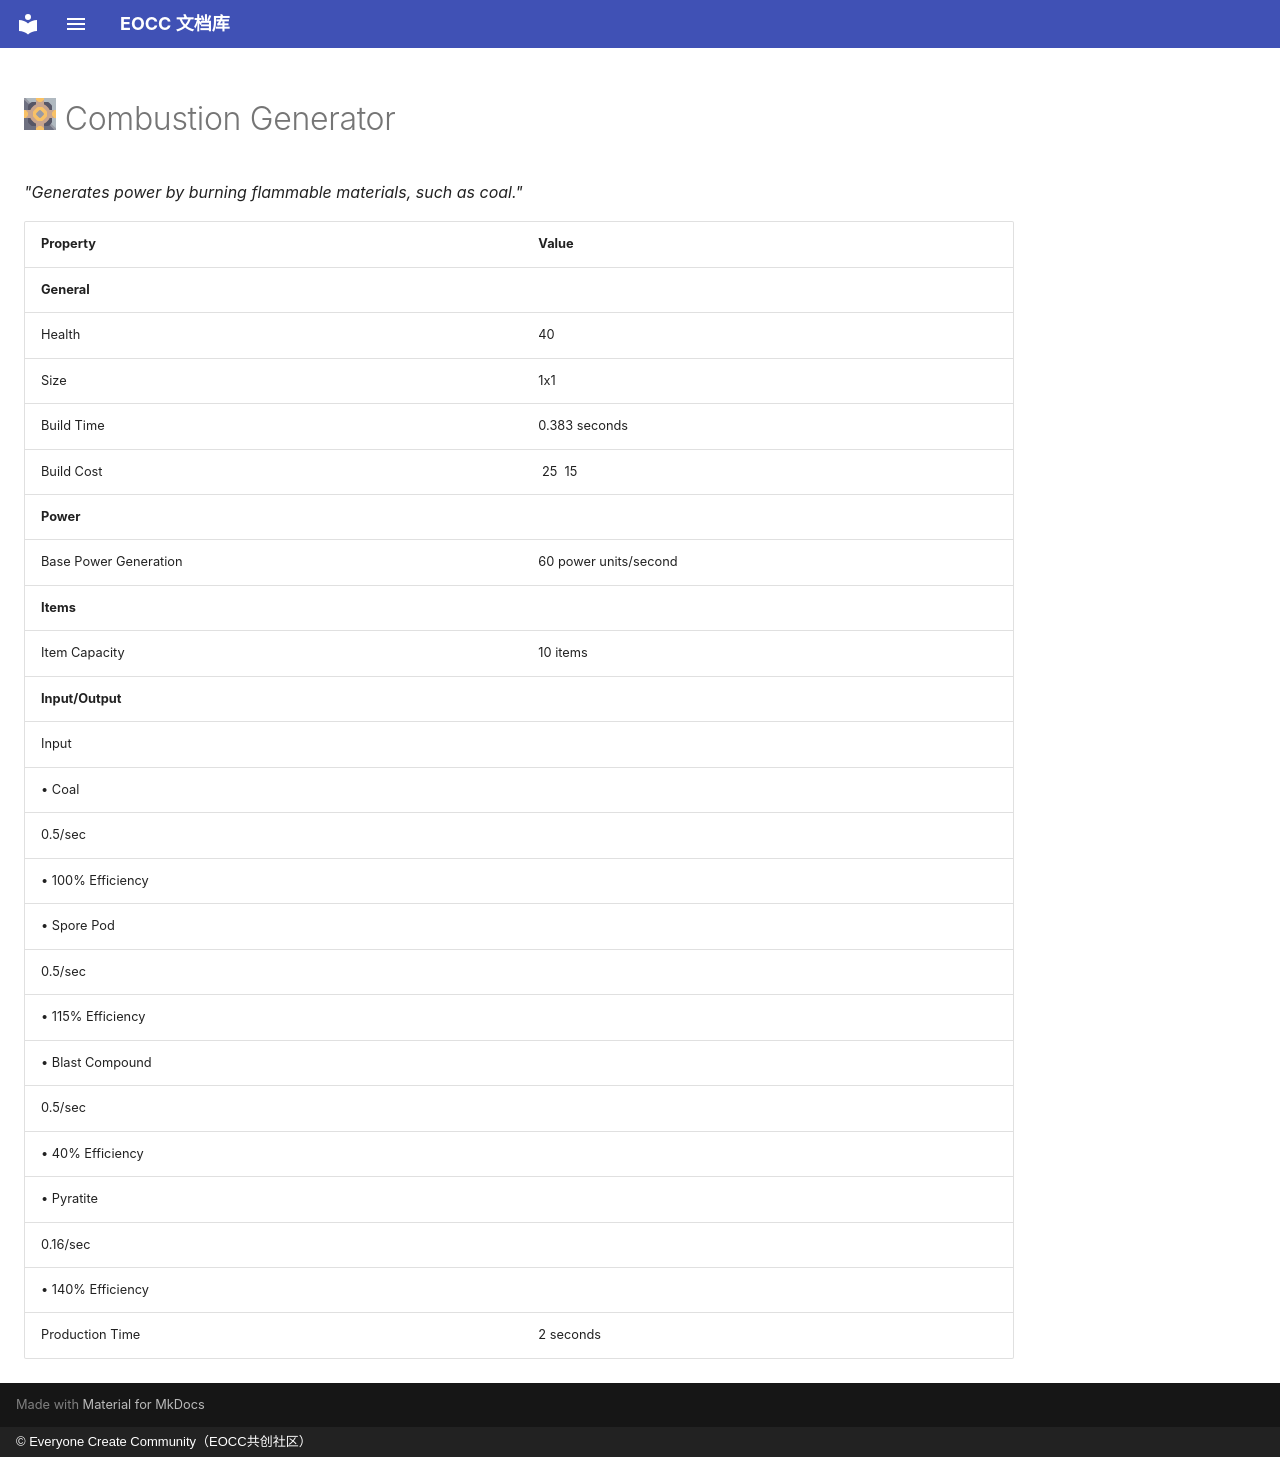

repository: eoccc/eoccc.github.io · page: wiki/mindustry/en/content/blocks/power/308-combustion-generator/index.html · generator: mkdocs · copyright: © Everyone Create Community（EOCC共创社区）

# <img src="../../../../../../../ext/img/mindustry/block-combustion-generator-ui.png" alt=""> Combustion Generator

*"Generates power by burning flammable materials, such as coal."*

| Property | Value |
|---|---|
| **General** |  |
| Health | 40 |
| Size | 1x1 |
| Build Time | 0.383  seconds |
| Build Cost | [<img src="../../../../../../../ext/img/mindustry/item-copper.png" alt="">](/wiki/content/items/0-copper) 25 [<img src="../../../../../../../ext/img/mindustry/item-lead.png" alt="">](/wiki/content/items/1-lead) 15 |
| **Power** |  |
| Base Power Generation | 60  power units/second |
| **Items** |  |
| Item Capacity | 10  items |
| **Input/Output** |  |
| Input | [<img src="../../../../../../../ext/img/mindustry/item-coal.png" alt="">](/wiki/content/items/5-coal)
 • Coal |
| 0.5/sec
 • 100% Efficiency [<img src="../../../../../../../ext/img/mindustry/item-spore-pod.png" alt="">](/wiki/content/items/13-spore-pod)
 • Spore Pod |  |
| 0.5/sec
 • 115% Efficiency [<img src="../../../../../../../ext/img/mindustry/item-blast-compound.png" alt="">](/wiki/content/items/14-blast-compound)
 • Blast Compound |  |
| 0.5/sec
 • 40% Efficiency [<img src="../../../../../../../ext/img/mindustry/item-pyratite.png" alt="">](/wiki/content/items/15-pyratite)
 • Pyratite |  |
| 0.16/sec
 • 140% Efficiency |  |
| Production Time | 2  seconds |
